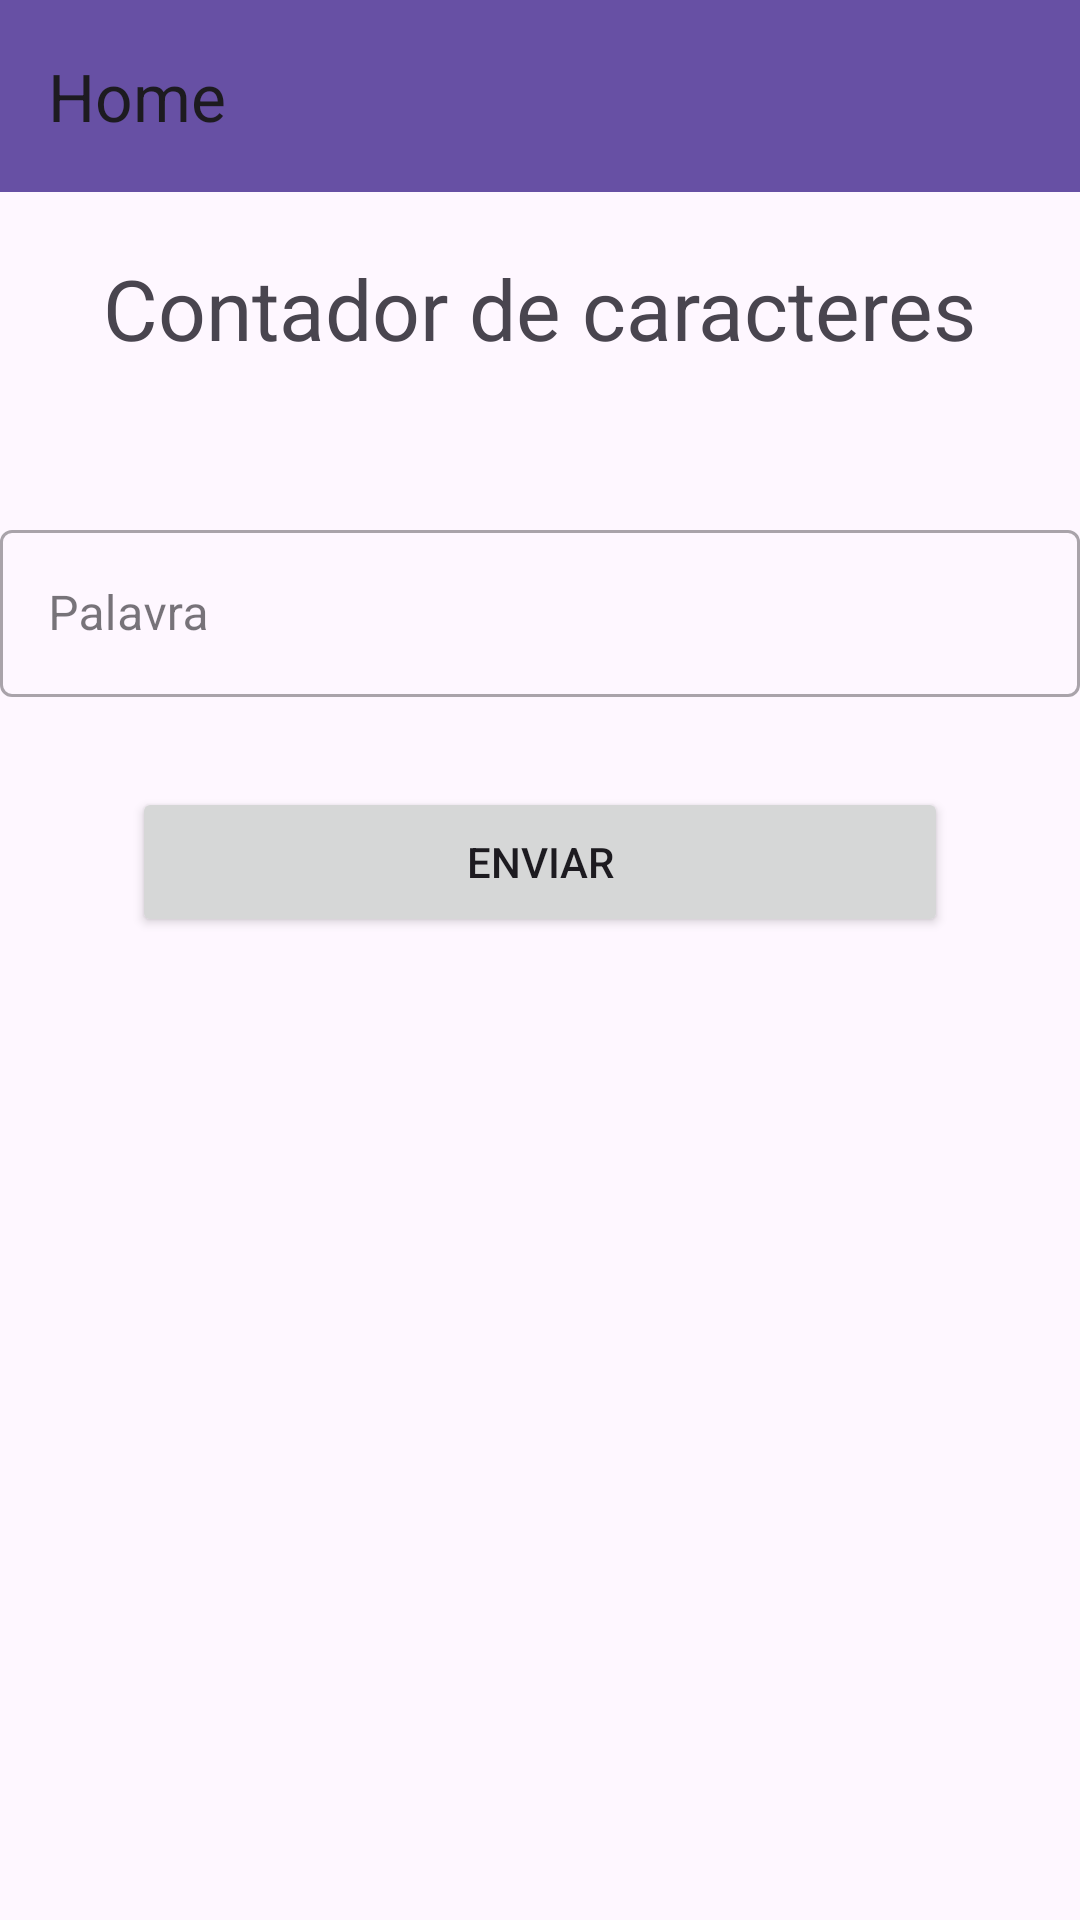

Here is an Android app screen rendered from its layout file. Give the layout XML and the strings, colors and styles it references.
<!-- AndroidManifest.xml: application theme Theme.ContadorCaracteres -->
<!-- res/layout/activity_form.xml -->
<?xml version="1.0" encoding="utf-8"?>
<LinearLayout xmlns:android="http://schemas.android.com/apk/res/android"
    xmlns:app="http://schemas.android.com/apk/res-auto"
    xmlns:tools="http://schemas.android.com/tools"
    android:layout_width="match_parent"
    android:layout_height="match_parent"
    android:gravity="center_horizontal"
    android:orientation="vertical"
    tools:context=".form.FormActivity">

    <com.google.android.material.appbar.AppBarLayout
        android:layout_width="match_parent"
        android:layout_height="wrap_content"
        >

        <androidx.appcompat.widget.Toolbar
            android:id="@+id/toolbar"
            android:layout_width="match_parent"
            android:layout_height="?attr/actionBarSize"
            android:background="?attr/colorPrimary"
            style="@style/CustomToolbarStyle"
            app:title="Home"
        />
    </com.google.android.material.appbar.AppBarLayout>

    <TextView
        android:layout_width="wrap_content"
        android:layout_height="wrap_content"
        android:layout_marginTop="20dp"
        android:text="Contador de caracteres"
        android:textSize="28sp" />

    <com.google.android.material.textfield.TextInputLayout
        android:id="@+id/textInputLayout"
        style="@style/Widget.MaterialComponents.TextInputLayout.OutlinedBox"
        android:layout_width="match_parent"
        android:layout_height="wrap_content"
        android:layout_marginTop="50dp"
        android:gravity="bottom"
        android:hint="Palavra">

        <com.google.android.material.textfield.TextInputEditText
            android:id="@+id/textInputEdit"
            android:layout_width="match_parent"
            android:layout_height="wrap_content" />

    </com.google.android.material.textfield.TextInputLayout>

    <Button
        android:id="@+id/buttonEnviar"
        android:layout_width="272dp"
        android:layout_height="50dp"
        android:layout_marginTop="30dp"
        android:text="Enviar" />

</LinearLayout>
<!-- resources referenced by this layout -->
<resources>
  <style name="CustomToolbarStyle">
          <item name="android:titleTextAppearance">@font/fuggles_regular</item>
      </style>
  <style name="Theme.ContadorCaracteres" parent="Base.Theme.ContadorCaracteres" />
  <style name="Base.Theme.ContadorCaracteres" parent="Theme.Material3.DayNight.NoActionBar">
          
          
      </style>
</resources>
